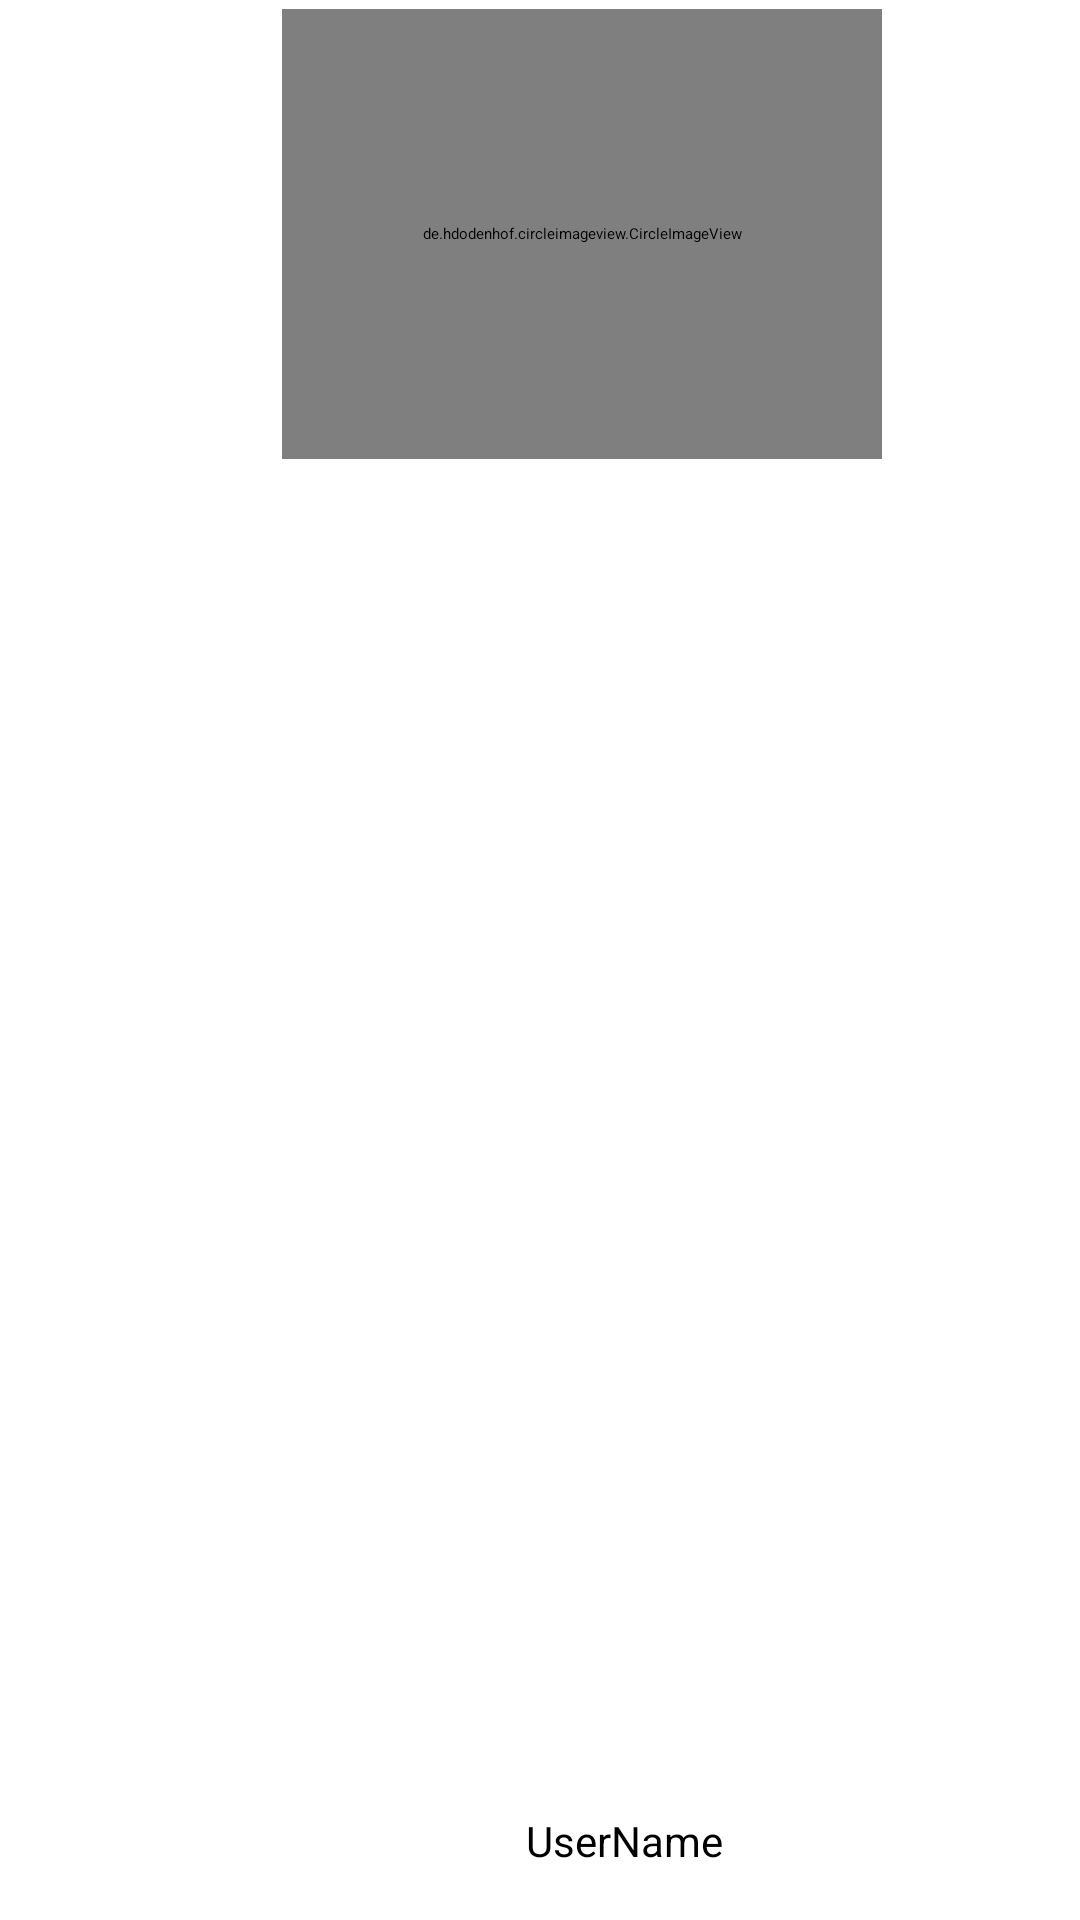

This screen was rendered from an Android layout file. Write that file and the resources it references.
<!-- AndroidManifest.xml: application theme Theme.OnyeshaTalanta -->
<!-- res/layout/navigation_header.xml -->
<?xml version="1.0" encoding="utf-8"?>
<RelativeLayout xmlns:android="http://schemas.android.com/apk/res/android"
    android:layout_width="match_parent"
    android:layout_height="200dp"
    xmlns:app="http://schemas.android.com/apk/res-auto"
    android:background="@drawable/header">

    <de.hdodenhof.circleimageview.CircleImageView
        android:id="@+id/nav_profile_image"
        app_civ_border_color="@color/colorPrimaryDark"
        app_civ_border_width="2dp"
        android:layout_width="200dp"
        android:layout_height="150dp"
        android:layout_alignParentTop="true"
        android:layout_alignParentEnd="true"
        android:layout_alignParentRight="true"
        android:layout_marginTop="3dp"
        android:layout_marginEnd="66dp"
        android:layout_marginRight="66dp"
        android:src="@drawable/profile" />

    <TextView
        android:id="@+id/user_navigation_name"
        android:layout_width="wrap_content"
        android:layout_height="wrap_content"
        android:layout_alignParentEnd="true"
        android:layout_alignParentRight="true"
        android:layout_alignParentBottom="true"
        android:layout_marginEnd="119dp"
        android:layout_marginRight="119dp"
        android:layout_marginBottom="17dp"
        android:textSize="14sp"
        android:text="UserName" />

</RelativeLayout>
<!-- resources referenced by this layout -->
<resources>
  <color name="colorPrimaryDark">#ffff4444</color>
  <style name="Theme.OnyeshaTalanta" parent="Theme.MaterialComponents.DayNight.DarkActionBar">
          
          <item name="colorPrimary">@color/purple_200</item>
          <item name="colorPrimaryVariant">@color/purple_700</item>
          <item name="colorOnPrimary">@color/black</item>
          
          <item name="colorSecondary">@color/teal_200</item>
          <item name="colorSecondaryVariant">@color/teal_200</item>
          <item name="colorOnSecondary">@color/black</item>
          
          <item name="android:statusBarColor" tools:targetApi="l">?attr/colorPrimaryVariant</item>
          
      </style>
  <color name="purple_200">#FFBB86FC</color>
  <color name="purple_700">#FF3700B3</color>
  <color name="black">#FF000000</color>
  <color name="teal_200">#FF03DAC5</color>
</resources>
